Run: headless pygame with SDL's dummy video driver; simulated clock (each Clock.tick advances the game by its frame time, no real sleeping); random seed 0; keys injected as events and as key.get_pressed() state; mouse plan: one left click at the window centre at the start of phase 2, then a move to the lower-right quarter at the start of phase 3.
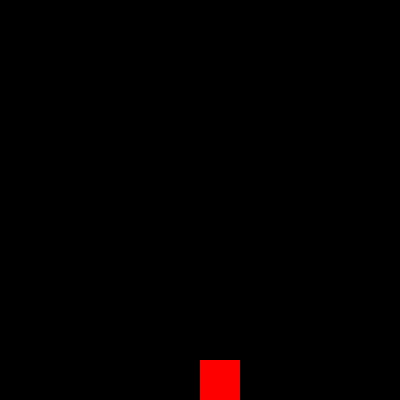
Frame 1 of 4 · flips 1–60 · no input
Frame 2 of 4 · flips 61–180 · clicked the window centre · tapped SPACE, RETURN · held RIGHT (→), D · screen unchanged from frame 1, image omitted
Frame 3 of 4 · flips 181–300 · moved the mouse to the lower-right quarter · held DOWN (↓), S · screen unchanged from frame 2, image omitted
Frame 4 of 4 · flips 301–420 · held LEFT (←), A, UP (↑), W · screen unchanged from frame 3, image omitted

The pygame program that drew these frames:

import pygame, sys
import pygame.locals as GAME_LOCALS
import pygame.event as GAME_EVENTS

pygame.init()

WINDOW_WIDTH = 400
WINDOW_HEIGHT = 400

surface = pygame.display.set_mode((WINDOW_WIDTH, WINDOW_HEIGHT))
pygame.display.set_caption('Hello pygame')

MOUSE_POSITION = None
MOUSE_CLICKED = False

DEFAULT_COLOR = (255, 0, 0)
DRAGGED_COLOR = (0, 255, 0)
COLOR = DEFAULT_COLOR
SIZE = 40
SQUARE_X = WINDOW_WIDTH / 2
SQUARE_Y = WINDOW_HEIGHT - SIZE
IS_DRAGGED = False
GRAVITY = 2


def check_bounds():
    global COLOR, SQUARE_X, SQUARE_Y, IS_DRAGGED
    if MOUSE_CLICKED:
        horizontal_check = SQUARE_X < MOUSE_POSITION[0] < SQUARE_X + SIZE
        vertical_check = SQUARE_Y < MOUSE_POSITION[1] < SQUARE_Y + SIZE
        if horizontal_check and vertical_check:
            IS_DRAGGED = True
            pygame.mouse.set_visible(0)
    else:
        COLOR = DEFAULT_COLOR
        IS_DRAGGED = False
        pygame.mouse.set_visible(1)


def check_gravity():
    global GRAVITY, SQUARE_Y, SIZE, WINDOW_HEIGHT
    if WINDOW_HEIGHT - SIZE > SQUARE_Y > WINDOW_HEIGHT - (SIZE * 3):
        GRAVITY = 0.9
        SQUARE_Y += GRAVITY
    elif SQUARE_Y < WINDOW_HEIGHT - SIZE and not MOUSE_CLICKED:
        SQUARE_Y += GRAVITY
        GRAVITY = GRAVITY * 1.1
    else:
        SQUARE_Y = WINDOW_HEIGHT - SIZE
        GRAVITY = 5


def draw_square():
    global COLOR, SQUARE_X, SQUARE_Y, IS_DRAGGED
    if IS_DRAGGED:
        COLOR = DRAGGED_COLOR
        SQUARE_X = MOUSE_POSITION[0] - SIZE / 2
        SQUARE_Y = MOUSE_POSITION[1] - SIZE / 2
    pygame.draw.rect(surface, COLOR, (SQUARE_X, SQUARE_Y, SIZE, SIZE))


def quit_game():
    pygame.quit()
    sys.exit()


def handle_events():
    for event in GAME_EVENTS.get():
        escape_down = event.type == pygame.KEYDOWN and event.key == pygame.K_ESCAPE
        if escape_down or event.type == GAME_LOCALS.QUIT:
            quit_game()


while True:
    MOUSE_POSITION = pygame.mouse.get_pos()
    surface.fill((0, 0, 0))
    MOUSE_CLICKED = pygame.mouse.get_pressed()[0]
    check_bounds()
    check_gravity()
    draw_square()
    handle_events()
    pygame.display.update()
